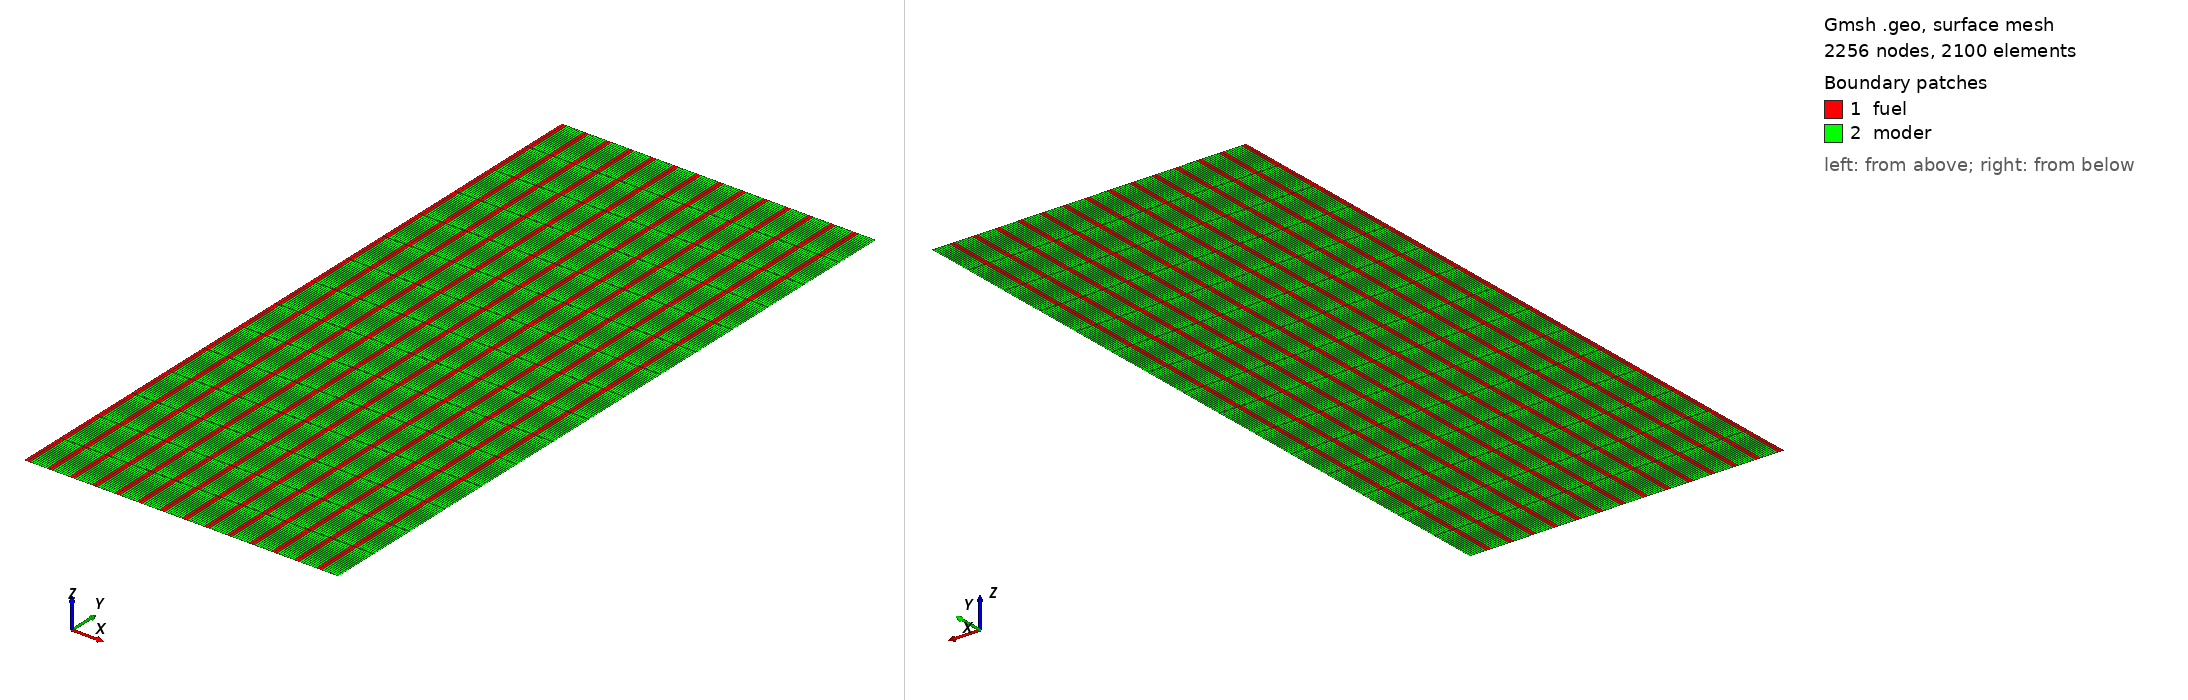

Gmsh geometry script, surface-meshed: 2256 nodes, 2100 surface elements. Boundary patches (legend numbers): 1 fuel, 2 moder. Left view from above one corner, right view from below the opposite corner. Legend entries are the model's physical surfaces. The drawing asked Gmsh for element sizes between 1% and 20% of the model's largest extent; the script's own settings can give other sizes.

=== 2d_lattice_structured.geo (drawn) ===
Geometry.CopyMeshingMethod = 1;
R = 73;
H = 162.56;
num_segments = 14;
pitch = R / num_segments;
x = 0.2379522;
fuel_rad = x * pitch;
graph_rad = pitch;
lc = 1;
lx = .4;
ly = 10;

Point(1) = {0, 0, 0, lc};
Point(2) = {fuel_rad, 0, 0, lc};
Point(3) = {graph_rad, 0, 0, lc};
Point(4) = {0, H, 0, lc};
Point(5) = {fuel_rad, H, 0, lc};
Point(6) = {graph_rad, H, 0, lc};
// fuel top
Line(1) = {4, 5};
// graph top
Line(2) = {5, 6};
// graph right edge
Line(3) = {6, 3};
// graph bottom
Line(4) = {3, 2};
// fuel bottom
Line(5) = {1, 2};
// fuel-graph interface
Line(6) = {2, 5};
// fuel left edge
Line(7) = {4, 1};

// Fuel
Line Loop(8) = {1, -6, -5, -7};
Plane Surface(9) = {8};

// Moderator
Line Loop(10) = {2, 3, 4, 6};
Plane Surface(11) = {10};

// Structured
Transfinite Line{1, 5} = fuel_rad/lx;
Transfinite Line{2, 4} = (graph_rad - fuel_rad)/lx;
Transfinite Line{3, 6, 7} = H/ly;
Transfinite Surface{9};
Transfinite Surface{11};
Recombine Surface{9};
Recombine Surface{11};

fuel_surfaces[] = {9};
moder_surfaces[] = {11};
fuel_tops[] = {1};
fuel_bottoms[] = {5};
moder_bottoms[] = {4};
moder_tops[] = {2};
For xindex In {1:num_segments-1}
new_f_surface = Translate {xindex*pitch, 0, 0} {
  Duplicata { Surface{9}; }
};
fuel_surfaces += new_f_surface;
new_m_surface = Translate {xindex*pitch, 0, 0} {
  Duplicata { Surface{11}; }
};
moder_surfaces += new_m_surface;
fuel_tops += {13 + (xindex - 1) * 8};
moder_tops += {17 + (xindex - 1) * 8};
fuel_bottoms += {15 + (xindex - 1) * 8};
moder_bottoms += {19 + (xindex - 1) * 8};
EndFor // xindex

Physical Surface("fuel") = { fuel_surfaces[] };
Physical Surface("moder") = { moder_surfaces[] };
Physical Line("fuel_tops") = { fuel_tops[] };
Physical Line("moder_tops") = { moder_tops[] };
Physical Line("fuel_bottoms") = { fuel_bottoms[] };
Physical Line("moder_bottoms") = { moder_bottoms[] };
Physical Line("outer_wall") = { 18 + 8 * (num_segments - 2) };
